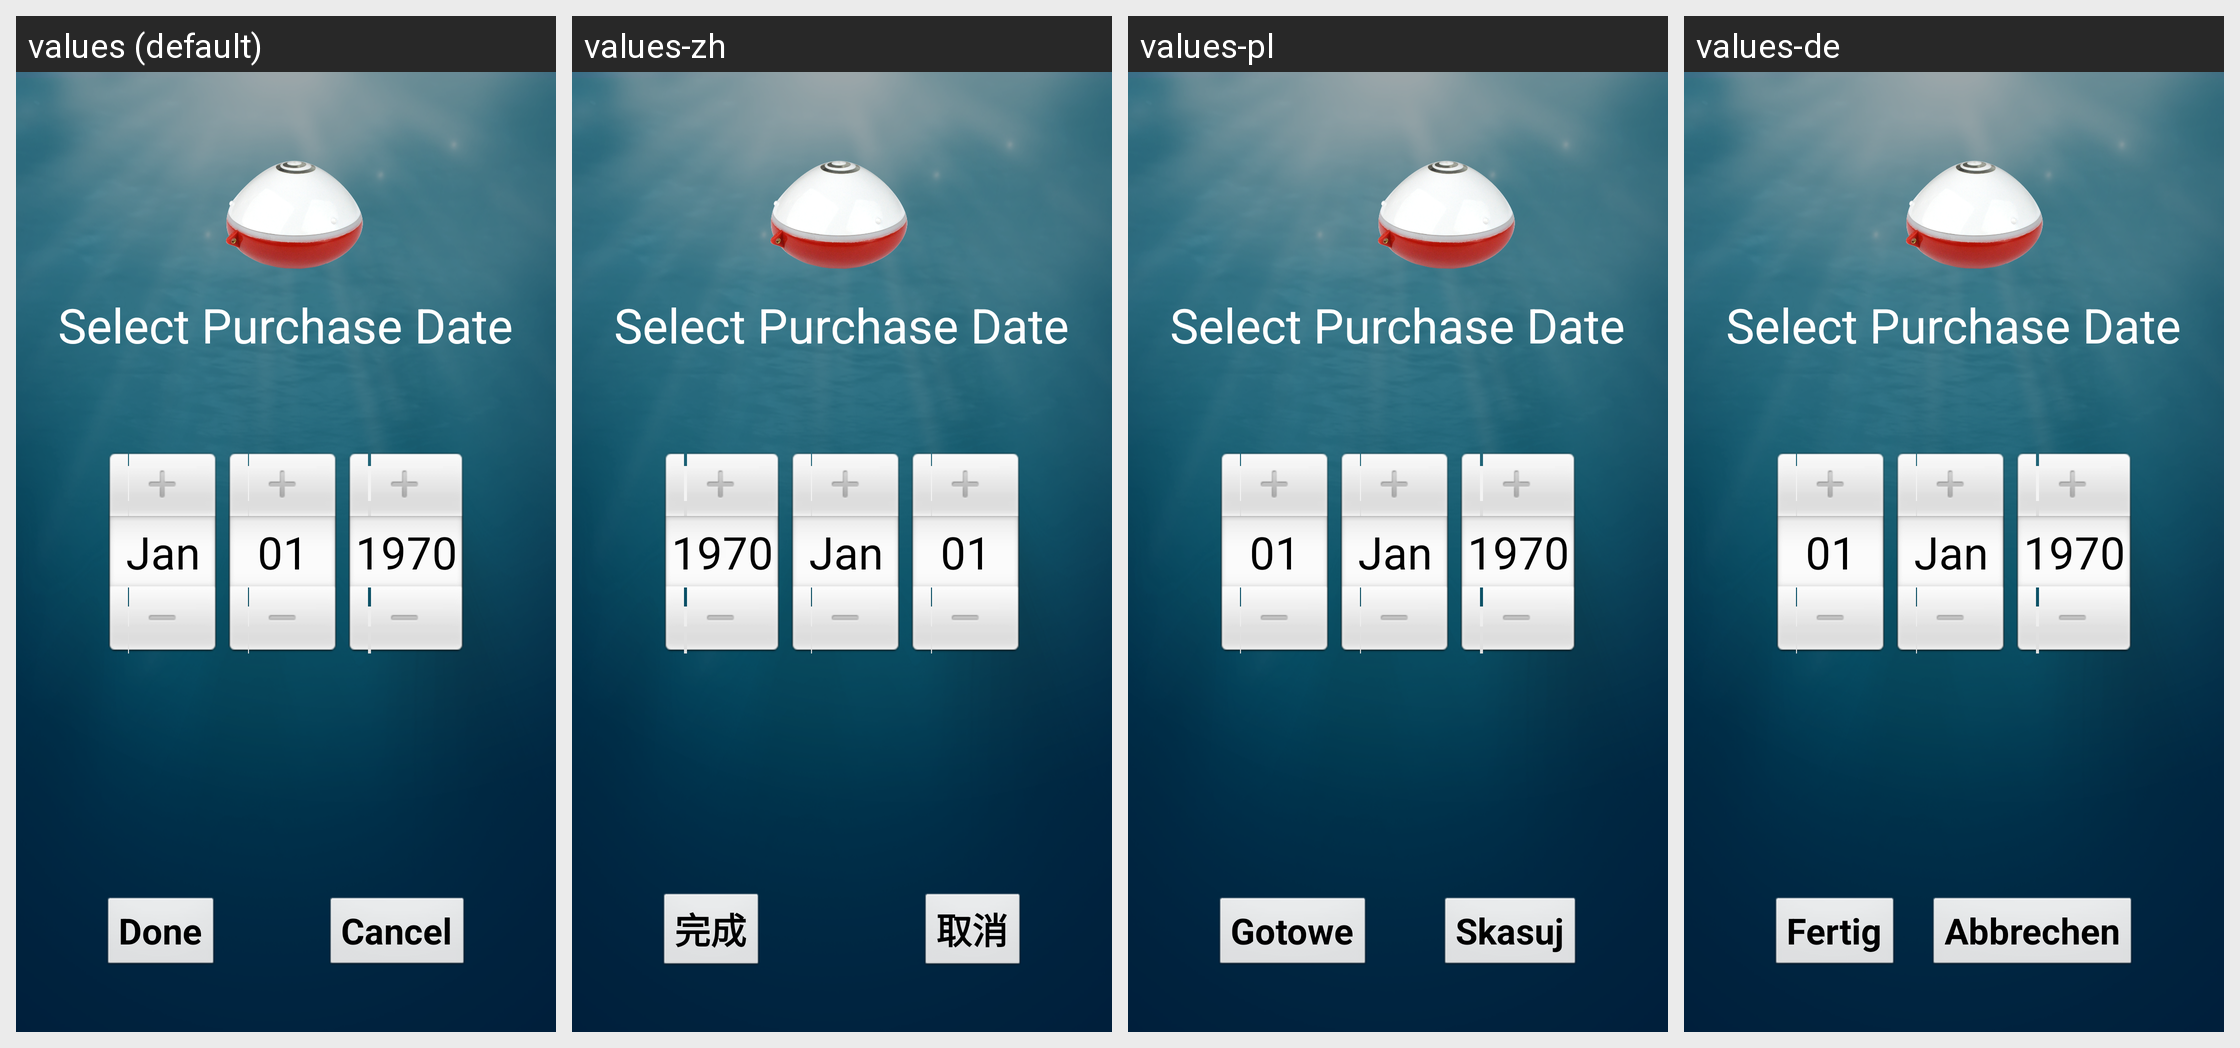

The Android screen above is rendered under several locales of the same app. Produce the string resources it draws, with the default and per-locale values.
Android screen res/layout/activity_purchase_date.xml rendered under 4 locales, left to right: values (default), values-zh, values-pl, values-de. Device: Nexus 5 (rendered at 1080×1920; each locale shown at half size, 540×960, under a caption strip naming it); theme AppTheme.
Other locales in the repository, not shown: values-ar, values-bg, values-cs, values-en-rGB, values-es, values-fr, values-he, values-iw, values-ja, values-ko, values-pt, values-ru, values-sk, values-vi.
Strings drawn on this screen, with the default value and each locale's value (text and hints the layout hard-codes, and strings that could not be matched under every locale, appear in the picture but are not listed):

purchase_date_title
  values: Select Purchase Date
  values-zh: Select Purchase Date  [not translated; the default value is used]
  values-pl: Select Purchase Date  [not translated; the default value is used]
  values-de: Select Purchase Date  [not translated; the default value is used]

button_done
  values: Done
  values-zh: 完成
  values-pl: Gotowe
  values-de: Fertig

button_cancel
  values: Cancel
  values-zh: 取消
  values-pl: Skasuj
  values-de: Abbrechen
